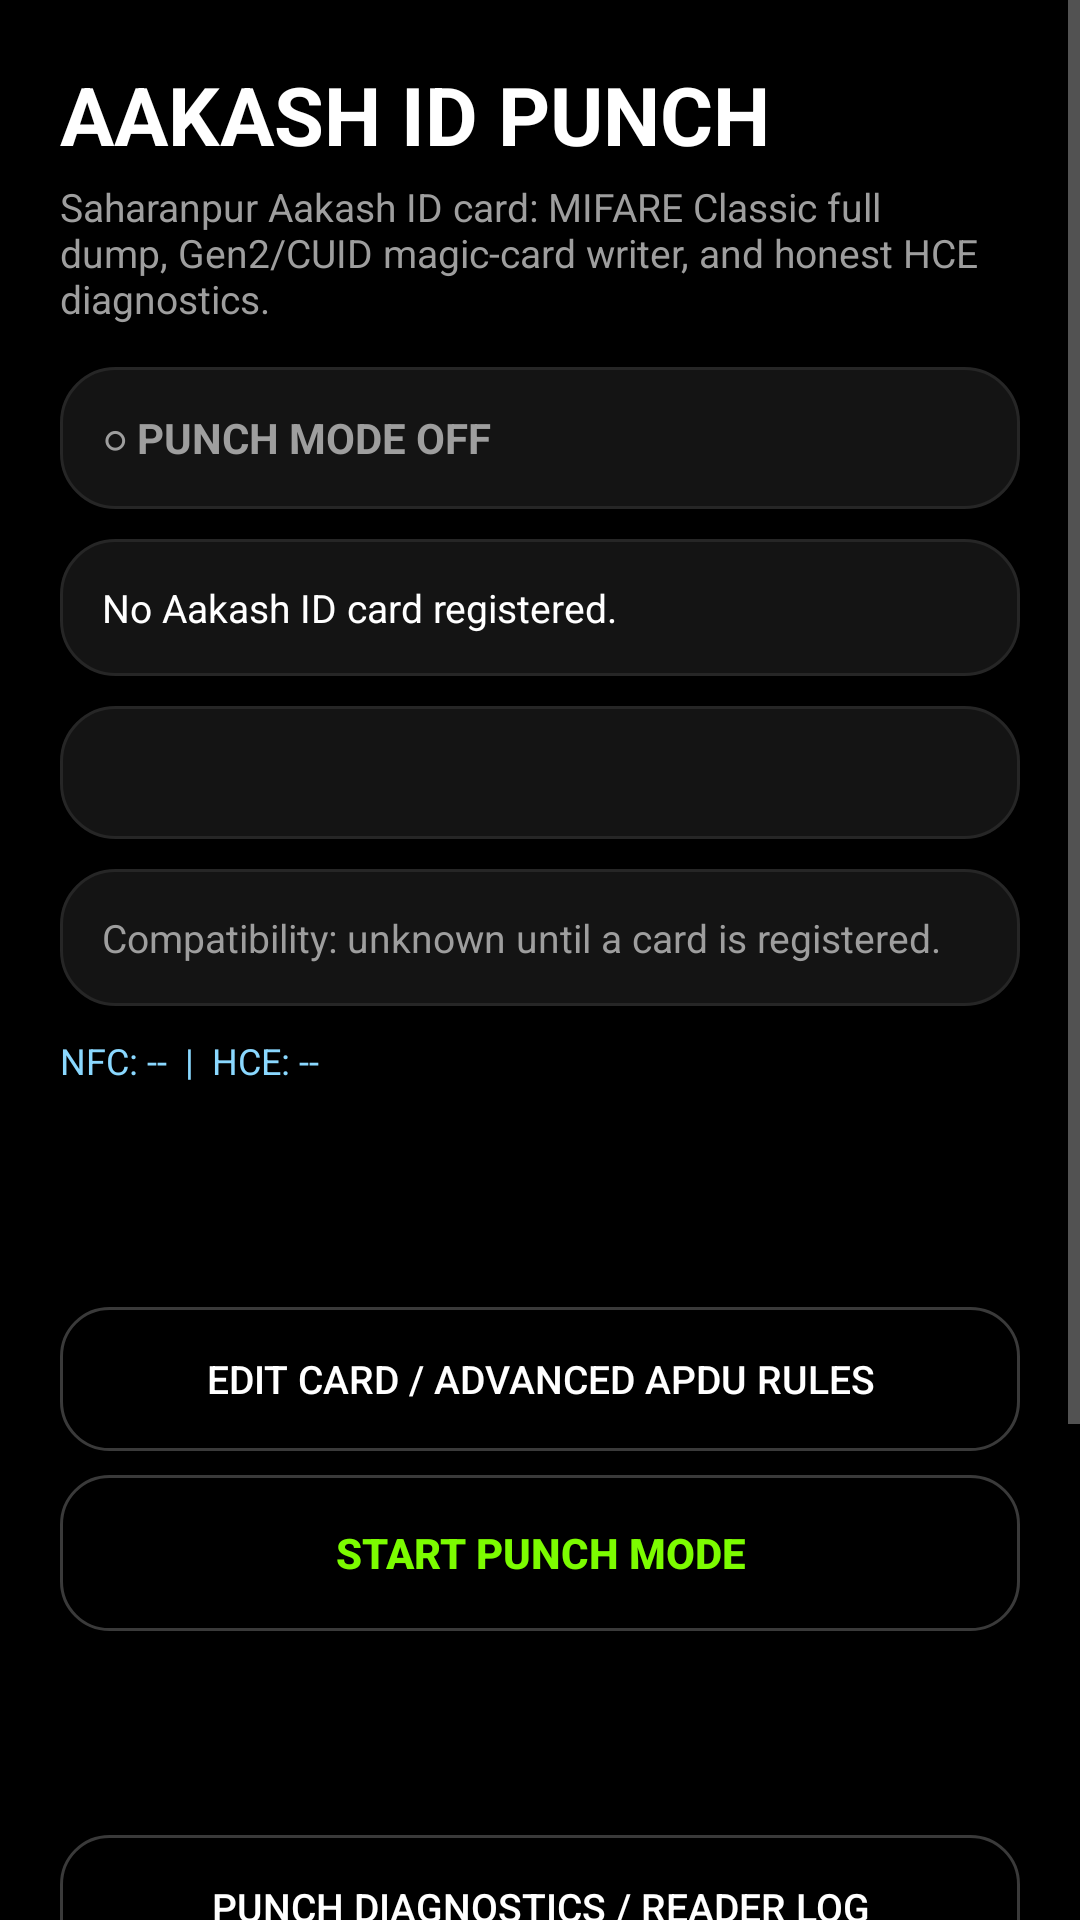

This screen was rendered from an Android layout file. Write that file and the resources it references.
<!-- AndroidManifest.xml: application theme AppTheme -->
<!-- res/layout/activity_main.xml -->
<?xml version="1.0" encoding="utf-8"?>
<ScrollView xmlns:android="http://schemas.android.com/apk/res/android"
    android:layout_width="match_parent"
    android:layout_height="match_parent"
    android:background="#000000"
    android:fillViewport="true">

    <LinearLayout
        android:layout_width="match_parent"
        android:layout_height="wrap_content"
        android:orientation="vertical"
        android:padding="20dp">

        <TextView
            android:layout_width="wrap_content"
            android:layout_height="wrap_content"
            android:text="AAKASH ID PUNCH"
            android:textColor="#FFFFFF"
            android:textSize="27sp"
            android:textStyle="bold" />

        <TextView
            android:layout_width="match_parent"
            android:layout_height="wrap_content"
            android:layout_marginTop="4dp"
            android:layout_marginBottom="14dp"
            android:text="Saharanpur Aakash ID card: MIFARE Classic full dump, Gen2/CUID magic-card writer, and honest HCE diagnostics."
            android:textColor="#9E9E9E"
            android:textSize="13sp" />

        <TextView
            android:id="@+id/armedStatus"
            android:layout_width="match_parent"
            android:layout_height="wrap_content"
            android:layout_marginBottom="10dp"
            android:background="@drawable/tile_bg"
            android:padding="14dp"
            android:text="○ PUNCH MODE OFF"
            android:textColor="#9E9E9E"
            android:textSize="14sp"
            android:textStyle="bold" />

        <TextView
            android:id="@+id/cardSummary"
            android:layout_width="match_parent"
            android:layout_height="wrap_content"
            android:layout_marginBottom="10dp"
            android:background="@drawable/tile_bg"
            android:lineSpacingExtra="3dp"
            android:padding="14dp"
            android:text="No Aakash ID card registered."
            android:textColor="#FFFFFF"
            android:textSize="13sp" />

        <TextView
            android:id="@+id/branchInfo"
            android:layout_width="match_parent"
            android:layout_height="wrap_content"
            android:layout_marginBottom="10dp"
            android:background="@drawable/tile_bg"
            android:lineSpacingExtra="3dp"
            android:padding="14dp"
            android:text=""
            android:textColor="#8AD8FF"
            android:textSize="12sp" />

        <TextView
            android:id="@+id/compatText"
            android:layout_width="match_parent"
            android:layout_height="wrap_content"
            android:layout_marginBottom="10dp"
            android:background="@drawable/tile_bg"
            android:lineSpacingExtra="3dp"
            android:padding="14dp"
            android:text="Compatibility: unknown until a card is registered."
            android:textColor="#9E9E9E"
            android:textSize="13sp" />

        <TextView
            android:id="@+id/hceStatus"
            android:layout_width="match_parent"
            android:layout_height="wrap_content"
            android:layout_marginBottom="14dp"
            android:lineSpacingExtra="3dp"
            android:text="NFC: --  |  HCE: --"
            android:textColor="#8AD8FF"
            android:textSize="12sp" />

        <Button
            android:id="@+id/btnRegister"
            android:layout_width="match_parent"
            android:layout_height="52dp"
            android:background="@drawable/btn_white"
            android:text="+  REGISTER / REPLACE CARD"
            android:textAllCaps="true"
            android:textColor="#000000"
            android:textSize="14sp"
            android:textStyle="bold" />

        <Button
            android:id="@+id/btnEdit"
            android:layout_width="match_parent"
            android:layout_height="48dp"
            android:layout_marginTop="8dp"
            android:background="@drawable/btn_ghost"
            android:text="EDIT CARD / ADVANCED APDU RULES"
            android:textAllCaps="true"
            android:textColor="#FFFFFF"
            android:textSize="13sp" />

        <Button
            android:id="@+id/btnPunch"
            android:layout_width="match_parent"
            android:layout_height="52dp"
            android:layout_marginTop="8dp"
            android:background="@drawable/btn_ghost"
            android:text="START PUNCH MODE"
            android:textAllCaps="true"
            android:textColor="#7CFC00"
            android:textSize="14sp"
            android:textStyle="bold" />

        <Button
            android:id="@+id/btnWriteSticker"
            android:layout_width="match_parent"
            android:layout_height="52dp"
            android:layout_marginTop="8dp"
            android:background="@drawable/btn_white"
            android:text="WRITE / EXPORT PHYSICAL CREDENTIAL"
            android:textAllCaps="true"
            android:textColor="#000000"
            android:textSize="13sp"
            android:textStyle="bold" />

        <Button
            android:id="@+id/btnDiagnostics"
            android:layout_width="match_parent"
            android:layout_height="48dp"
            android:layout_marginTop="8dp"
            android:background="@drawable/btn_ghost"
            android:text="PUNCH DIAGNOSTICS / READER LOG"
            android:textAllCaps="true"
            android:textColor="#FFFFFF"
            android:textSize="13sp" />

        <TextView
            android:layout_width="match_parent"
            android:layout_height="wrap_content"
            android:layout_marginTop="18dp"
            android:text="LAST READER / TAG ACTIVITY"
            android:textColor="#9E9E9E"
            android:textSize="12sp"
            android:textStyle="bold" />

        <TextView
            android:id="@+id/logPreview"
            android:layout_width="match_parent"
            android:layout_height="wrap_content"
            android:layout_marginTop="8dp"
            android:background="@drawable/tile_bg"
            android:lineSpacingExtra="2dp"
            android:minLines="3"
            android:padding="12dp"
            android:text="No reader APDUs yet."
            android:textColor="#B0B0B0"
            android:textSize="11sp" />

        <Button
            android:id="@+id/btnClearLog"
            android:layout_width="match_parent"
            android:layout_height="44dp"
            android:layout_marginTop="8dp"
            android:layout_marginBottom="20dp"
            android:background="@drawable/btn_ghost"
            android:text="CLEAR LOG"
            android:textAllCaps="true"
            android:textColor="#FFFFFF"
            android:textSize="12sp" />

    </LinearLayout>
</ScrollView>
<!-- resources referenced by this layout -->
<resources>
  <!-- drawable btn_ghost (drawable) -->
  <?xml version="1.0" encoding="utf-8"?>
  <shape xmlns:android="http://schemas.android.com/apk/res/android"
      android:shape="rectangle">
      <solid android:color="#000000" />
      <corners android:radius="16dp" />
      <stroke
          android:width="1dp"
          android:color="#3A3A3A" />
  </shape>
  <!-- drawable tile_bg (drawable) -->
  <?xml version="1.0" encoding="utf-8"?>
  <shape xmlns:android="http://schemas.android.com/apk/res/android"
      android:shape="rectangle">
      <solid android:color="#141414" />
      <corners android:radius="18dp" />
      <stroke
          android:width="1dp"
          android:color="#262626" />
  </shape>
  <style name="AppTheme" parent="@android:style/Theme.Material.NoActionBar">
          <item name="android:windowBackground">#000000</item>
          <item name="android:colorBackground">#000000</item>
          <item name="android:statusBarColor">#000000</item>
          <item name="android:navigationBarColor">#000000</item>
          <item name="android:textColor">#FFFFFF</item>
          <item name="android:textColorPrimary">#FFFFFF</item>
          <item name="android:textColorSecondary">#9E9E9E</item>
          <item name="android:editTextColor">#FFFFFF</item>
          <item name="android:textColorHint">#666666</item>
          <item name="android:colorPrimary">#FFFFFF</item>
          <item name="android:colorAccent">#FFFFFF</item>
          <item name="android:windowLightStatusBar">false</item>
      </style>
</resources>
